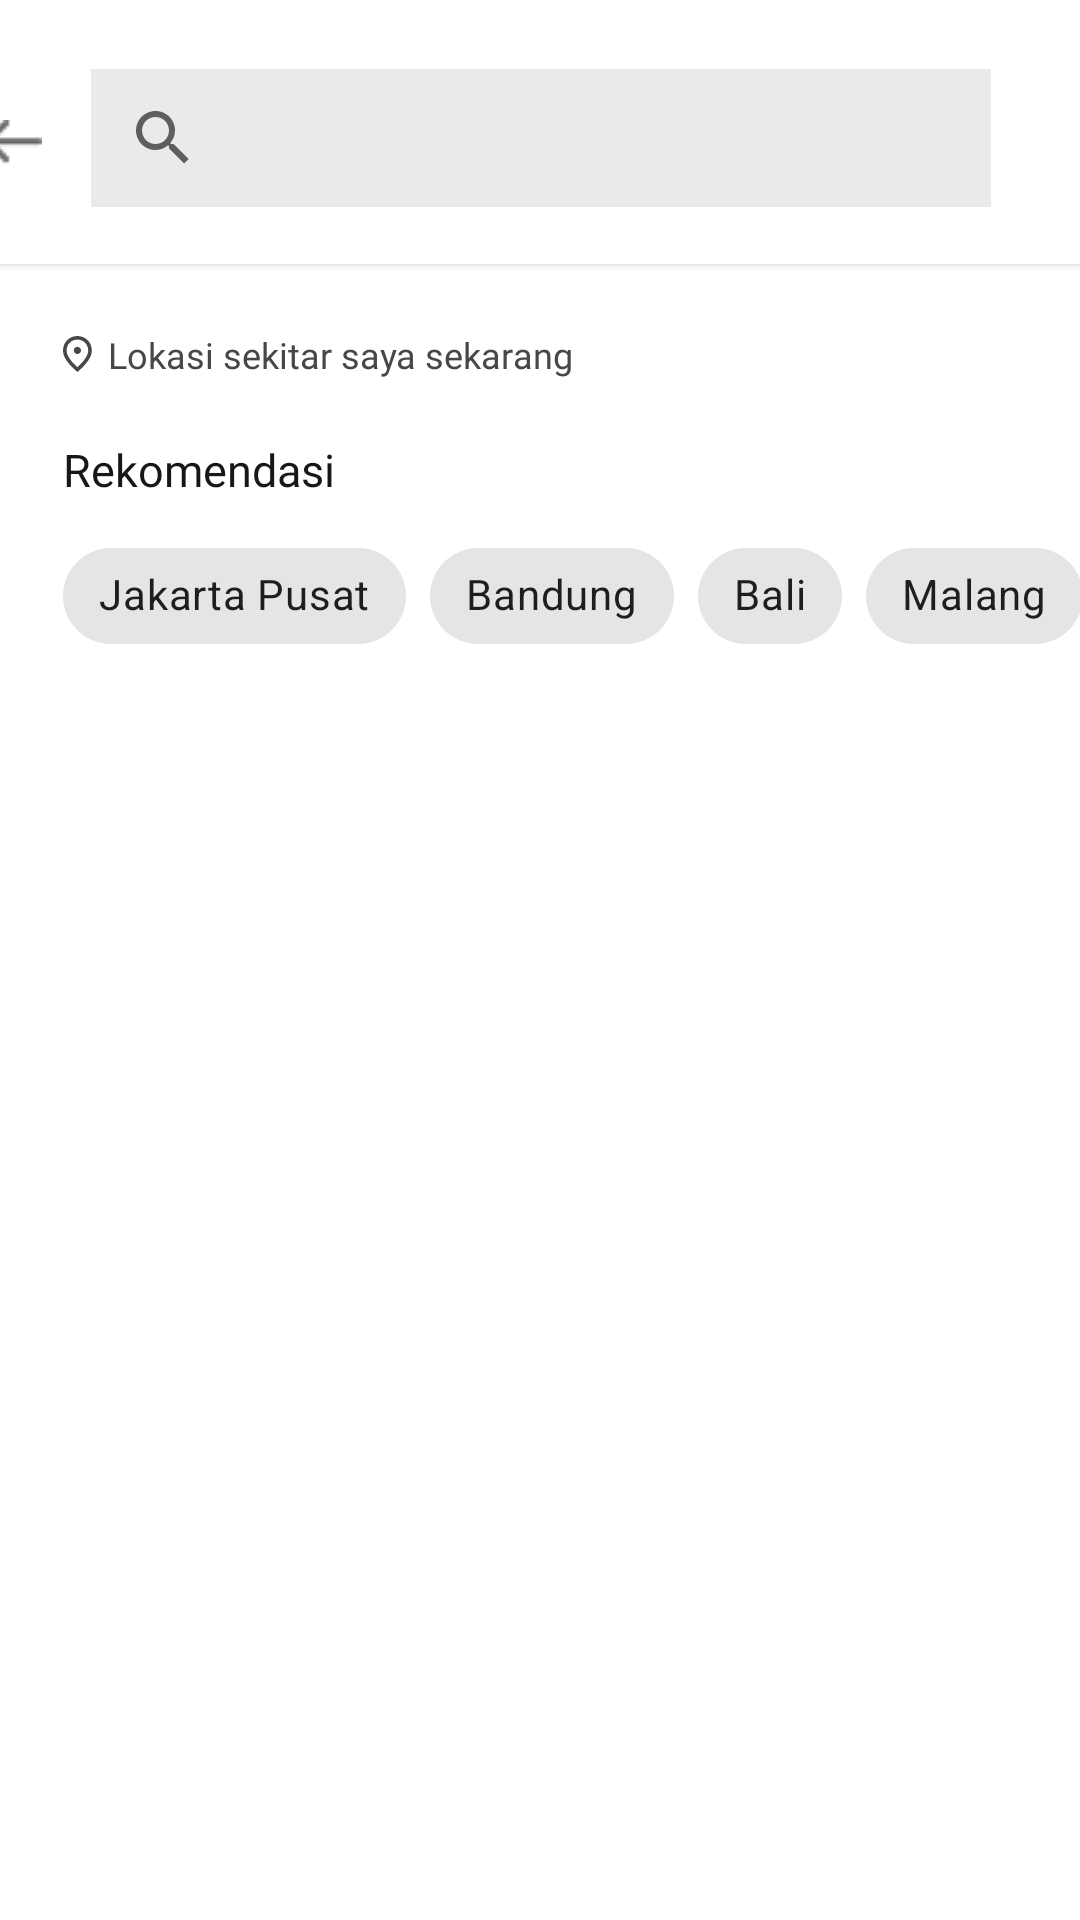

Write the Android layout XML for this screen, with the resource values it uses.
<!-- AndroidManifest.xml: application theme Theme.KostHub -->
<!-- res/layout/fragment_search.xml -->
<?xml version="1.0" encoding="utf-8"?>
<androidx.constraintlayout.widget.ConstraintLayout xmlns:android="http://schemas.android.com/apk/res/android"
    xmlns:app="http://schemas.android.com/apk/res-auto"
    xmlns:tools="http://schemas.android.com/tools"
    android:layout_width="match_parent"
    android:layout_height="match_parent"
    tools:context=".ui.pencari.search.SearchFragment">

    <androidx.cardview.widget.CardView
        android:id="@+id/card_top"
        android:layout_width="409dp"
        android:layout_height="88dp"
        app:layout_constraintEnd_toEndOf="parent"
        app:layout_constraintStart_toStartOf="parent"
        app:layout_constraintTop_toTopOf="parent" >

        <ImageView
            android:id="@+id/btn_back"
            android:layout_width="wrap_content"
            android:layout_height="wrap_content"
            android:layout_marginStart="19dp"
            android:layout_marginTop="40dp"
            android:src="@drawable/back" />

        <androidx.appcompat.widget.SearchView
            android:id="@+id/search_field"
            android:layout_width="300dp"
            android:layout_height="46dp"
            android:layout_gravity="center_horizontal"
            android:layout_marginTop="23dp"
            android:background="#EBE9EC" />


    </androidx.cardview.widget.CardView>

    <ImageView
        android:id="@+id/iv_icon_location"
        android:layout_width="wrap_content"
        android:layout_height="wrap_content"
        android:layout_marginStart="21dp"
        android:layout_marginTop="24dp"
        android:src="@drawable/icon_location"
        app:layout_constraintStart_toStartOf="parent"
        app:layout_constraintTop_toBottomOf="@+id/card_top" />

    <TextView
        android:id="@+id/tv_lokasiSekitar"
        android:layout_width="wrap_content"
        android:layout_height="wrap_content"
        android:layout_marginStart="5dp"
        android:layout_marginTop="22dp"
        android:fontFamily="@font/poppins"
        android:text="Lokasi sekitar saya sekarang"
        android:textColor="#454848"
        android:textSize="12sp"
        app:layout_constraintStart_toEndOf="@+id/iv_icon_location"
        app:layout_constraintTop_toBottomOf="@+id/card_top" />

    <TextView
        android:id="@+id/tv_rekomendasi"
        android:layout_width="wrap_content"
        android:layout_height="wrap_content"
        android:layout_marginTop="20dp"
        android:fontFamily="@font/poppins_bold"
        android:text="Rekomendasi"
        android:textColor="#171717"
        android:textSize="15sp"
        app:layout_constraintStart_toStartOf="@+id/iv_icon_location"
        app:layout_constraintTop_toBottomOf="@+id/tv_lokasiSekitar" />

    <com.google.android.material.chip.ChipGroup
        android:id="@+id/chip_keterangan"
        android:layout_width="wrap_content"
        android:layout_height="wrap_content"
        android:layout_marginTop="8dp"
        app:layout_constraintStart_toStartOf="@+id/tv_rekomendasi"
        app:layout_constraintTop_toBottomOf="@+id/tv_rekomendasi">

        <com.google.android.material.chip.Chip
            android:layout_width="wrap_content"
            android:layout_height="wrap_content"
            android:text="Jakarta Pusat" />

        <com.google.android.material.chip.Chip
            android:layout_width="wrap_content"
            android:layout_height="wrap_content"
            android:text="Bandung" />

        <com.google.android.material.chip.Chip
            android:layout_width="wrap_content"
            android:layout_height="wrap_content"
            android:text="Bali" />

        <com.google.android.material.chip.Chip
            android:layout_width="wrap_content"
            android:layout_height="wrap_content"
            android:text="Malang"
            />


    </com.google.android.material.chip.ChipGroup>

</androidx.constraintlayout.widget.ConstraintLayout>
<!-- resources referenced by this layout -->
<resources>
  <!-- drawable back: png bitmap (drawable, 302 bytes) -->
  <!-- drawable icon_location (drawable) -->
  <vector xmlns:android="http://schemas.android.com/apk/res/android"
      android:width="10dp"
      android:height="12dp"
      android:viewportWidth="10"
      android:viewportHeight="12">
    <path
        android:pathData="M4.8,6C5.13,6 5.413,5.882 5.648,5.647C5.883,5.412 6,5.13 6,4.8C6,4.47 5.883,4.187 5.648,3.952C5.413,3.717 5.13,3.6 4.8,3.6C4.47,3.6 4.188,3.717 3.953,3.952C3.718,4.187 3.6,4.47 3.6,4.8C3.6,5.13 3.718,5.412 3.953,5.647C4.188,5.882 4.47,6 4.8,6ZM4.8,10.41C6.02,9.29 6.925,8.272 7.515,7.357C8.105,6.442 8.4,5.63 8.4,4.92C8.4,3.83 8.052,2.937 7.357,2.242C6.662,1.547 5.81,1.2 4.8,1.2C3.79,1.2 2.937,1.547 2.242,2.242C1.547,2.937 1.2,3.83 1.2,4.92C1.2,5.63 1.495,6.442 2.085,7.357C2.675,8.272 3.58,9.29 4.8,10.41ZM4.8,12C3.19,10.63 1.988,9.357 1.193,8.182C0.398,7.007 0,5.92 0,4.92C0,3.42 0.483,2.225 1.448,1.335C2.413,0.445 3.53,0 4.8,0C6.07,0 7.187,0.445 8.152,1.335C9.117,2.225 9.6,3.42 9.6,4.92C9.6,5.92 9.203,7.007 8.408,8.182C7.613,9.357 6.41,10.63 4.8,12Z"
        android:fillColor="#454848"/>
  </vector>
  <style name="Theme.KostHub" parent="Theme.MaterialComponents.DayNight.DarkActionBar">
          
          <item name="colorPrimary">#23372B</item>
          <item name="colorPrimaryVariant">#335346</item>
          <item name="colorOnPrimary">#437167</item>
          
          <item name="colorSecondary">#538F8D</item>
          <item name="colorSecondaryVariant">#65B0B6</item>
          <item name="colorOnSecondary">#7BD1E2</item>
          
          <item name="android:statusBarColor">#FFFFFF</item>
          
          <item name="backgroundColor">#FAFAFB</item>
      </style>
</resources>
